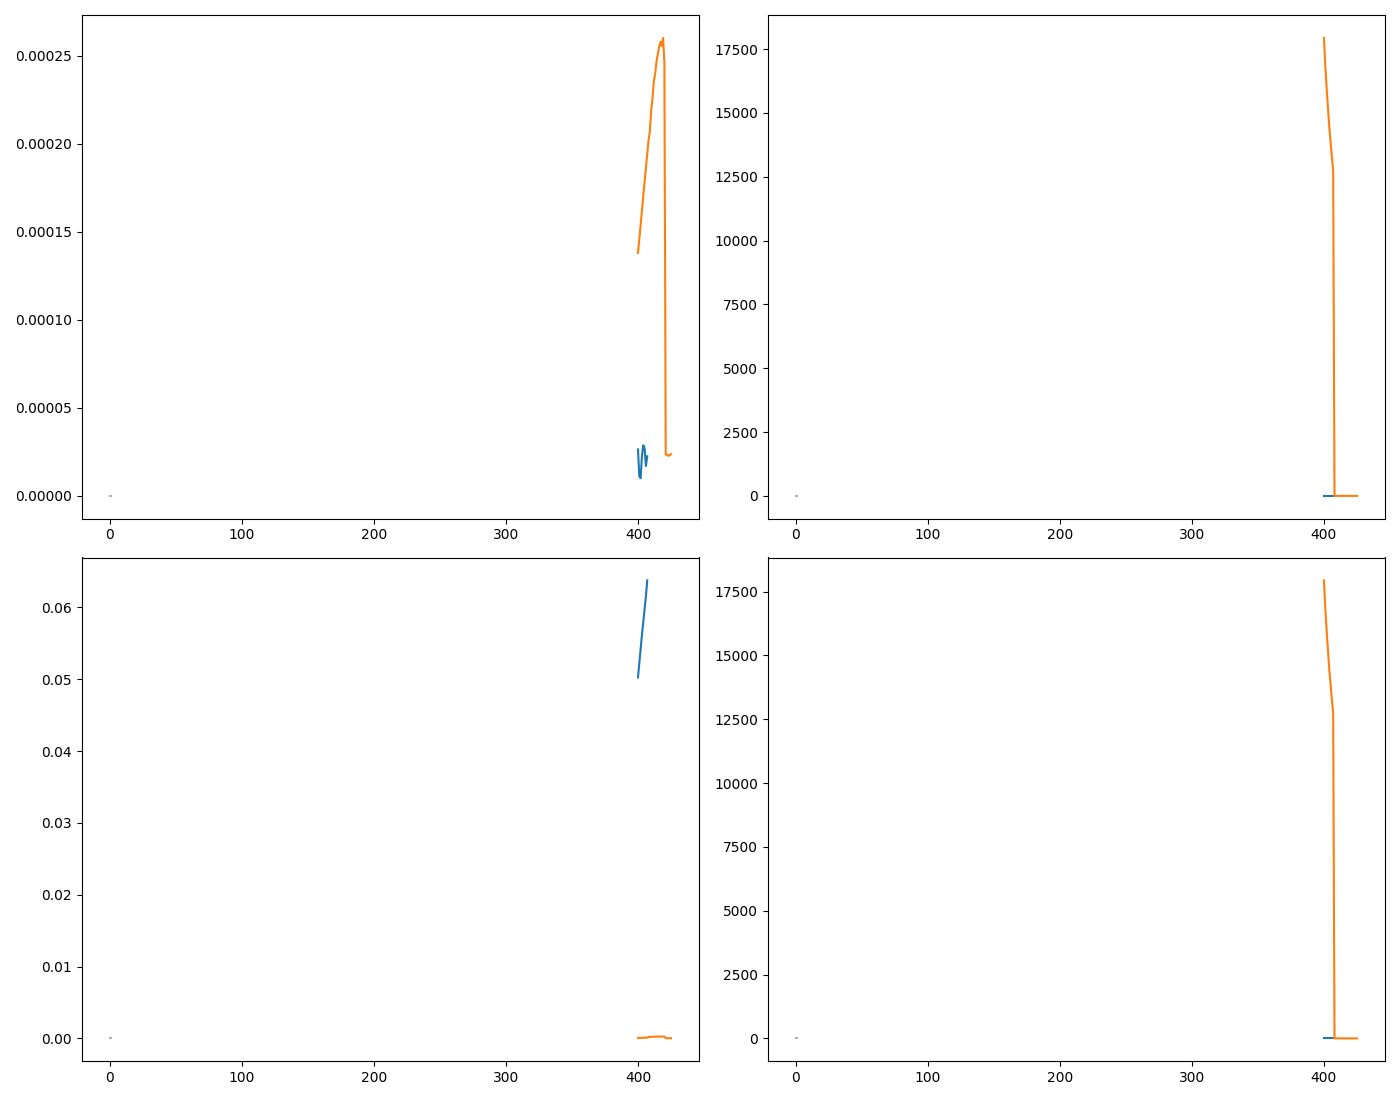

Source data for this figure (header and first rows):
WL, DC, DC_std, AC, AC_std, CD, CD_std, I_L, I_L_std, I_R, I_R_std, gabs, gabs_std, m_ellip, m_ellip_std, ellip, ellip_std
400.0, 0.05026, 0.0, 1.3259391871512348e-06, 9.060882106552084e-07, 1.3259391871512348e-06, 7.82788958016524e-06, 0.05026, 9.060882106552084e-07, 0.05026, 9.060882106552084e-07, 2.6381030449048716e-05, 1.802762970312055e-05, 0.03778, 0.02582, 0.0003778, 0.0002582
401.0, 0.05225, 0.0, 5.765810859834604e-07, 1.5970584236440061e-06, 5.765810859834604e-07, 1.3272835737709132e-05, 0.05225, 1.5970584236440061e-06, 0.05225, 1.5970584236440061e-06, 1.1035632909716996e-05, 3.056734070394413e-05, 0.0158, 0.04377, 0.000158, 0.0004378
402.0, 0.05422, 0.0, 5.441192624919882e-07, 1.486071735876121e-06, 5.441192624919882e-07, 1.1900342245113663e-05, 0.05422, 1.486071735876121e-06, 0.05422, 1.486071735876121e-06, 1.0034776775373366e-05, 2.7406488190496764e-05, 0.01437, 0.03925, 0.0001437, 0.0003925
403.0, 0.05617, 0.0, 1.2855497803953558e-06, 1.2160030096165046e-06, 1.2855497803953558e-06, 9.40091176277155e-06, 0.05617, 1.2160030096165046e-06, 0.05616, 1.2160030096165046e-06, 2.2888543794700298e-05, 2.165029978966288e-05, 0.03278, 0.031, 0.0003278, 0.0003101
404.0, 0.05796, 0.0, 1.6656540866337984e-06, 1.2323104415812197e-06, 1.6656540866337984e-06, 9.231867274745067e-06, 0.05796, 1.2323104415812197e-06, 0.05796, 1.2323104415812197e-06, 2.8737446539714445e-05, 2.1260990333737887e-05, 0.04115, 0.03045, 0.0004116, 0.0003045
405.0, 0.05978, 0.0, 1.6194943564869965e-06, 7.651264632683888e-07, 1.6194943564869965e-06, 5.55746979279301e-06, 0.05978, 7.651264632683888e-07, 0.05978, 7.651264632683888e-07, 2.7090515214488907e-05, 1.2798852932802301e-05, 0.03879, 0.01833, 0.000388, 0.0001833
406.0, 0.06155, 0.0, 1.0427553837772824e-06, 1.399012838521745e-06, 1.0427553837772824e-06, 9.87004214369507e-06, 0.06155, 1.399012838521745e-06, 0.06155, 1.399012838521745e-06, 1.694235142668374e-05, 2.2730707056929743e-05, 0.02426, 0.03255, 0.0002426, 0.0003255
407.0, 0.06377, 0.0, 1.4336605362178805e-06, 1.0309135433656275e-06, 1.4336605362178805e-06, 7.020067632569723e-06, 0.06377, 1.0309135433656275e-06, 0.06376, 1.0309135433656275e-06, 2.2483261920120868e-05, 1.616721575780807e-05, 0.0322, 0.02315, 0.000322, 0.0002315
